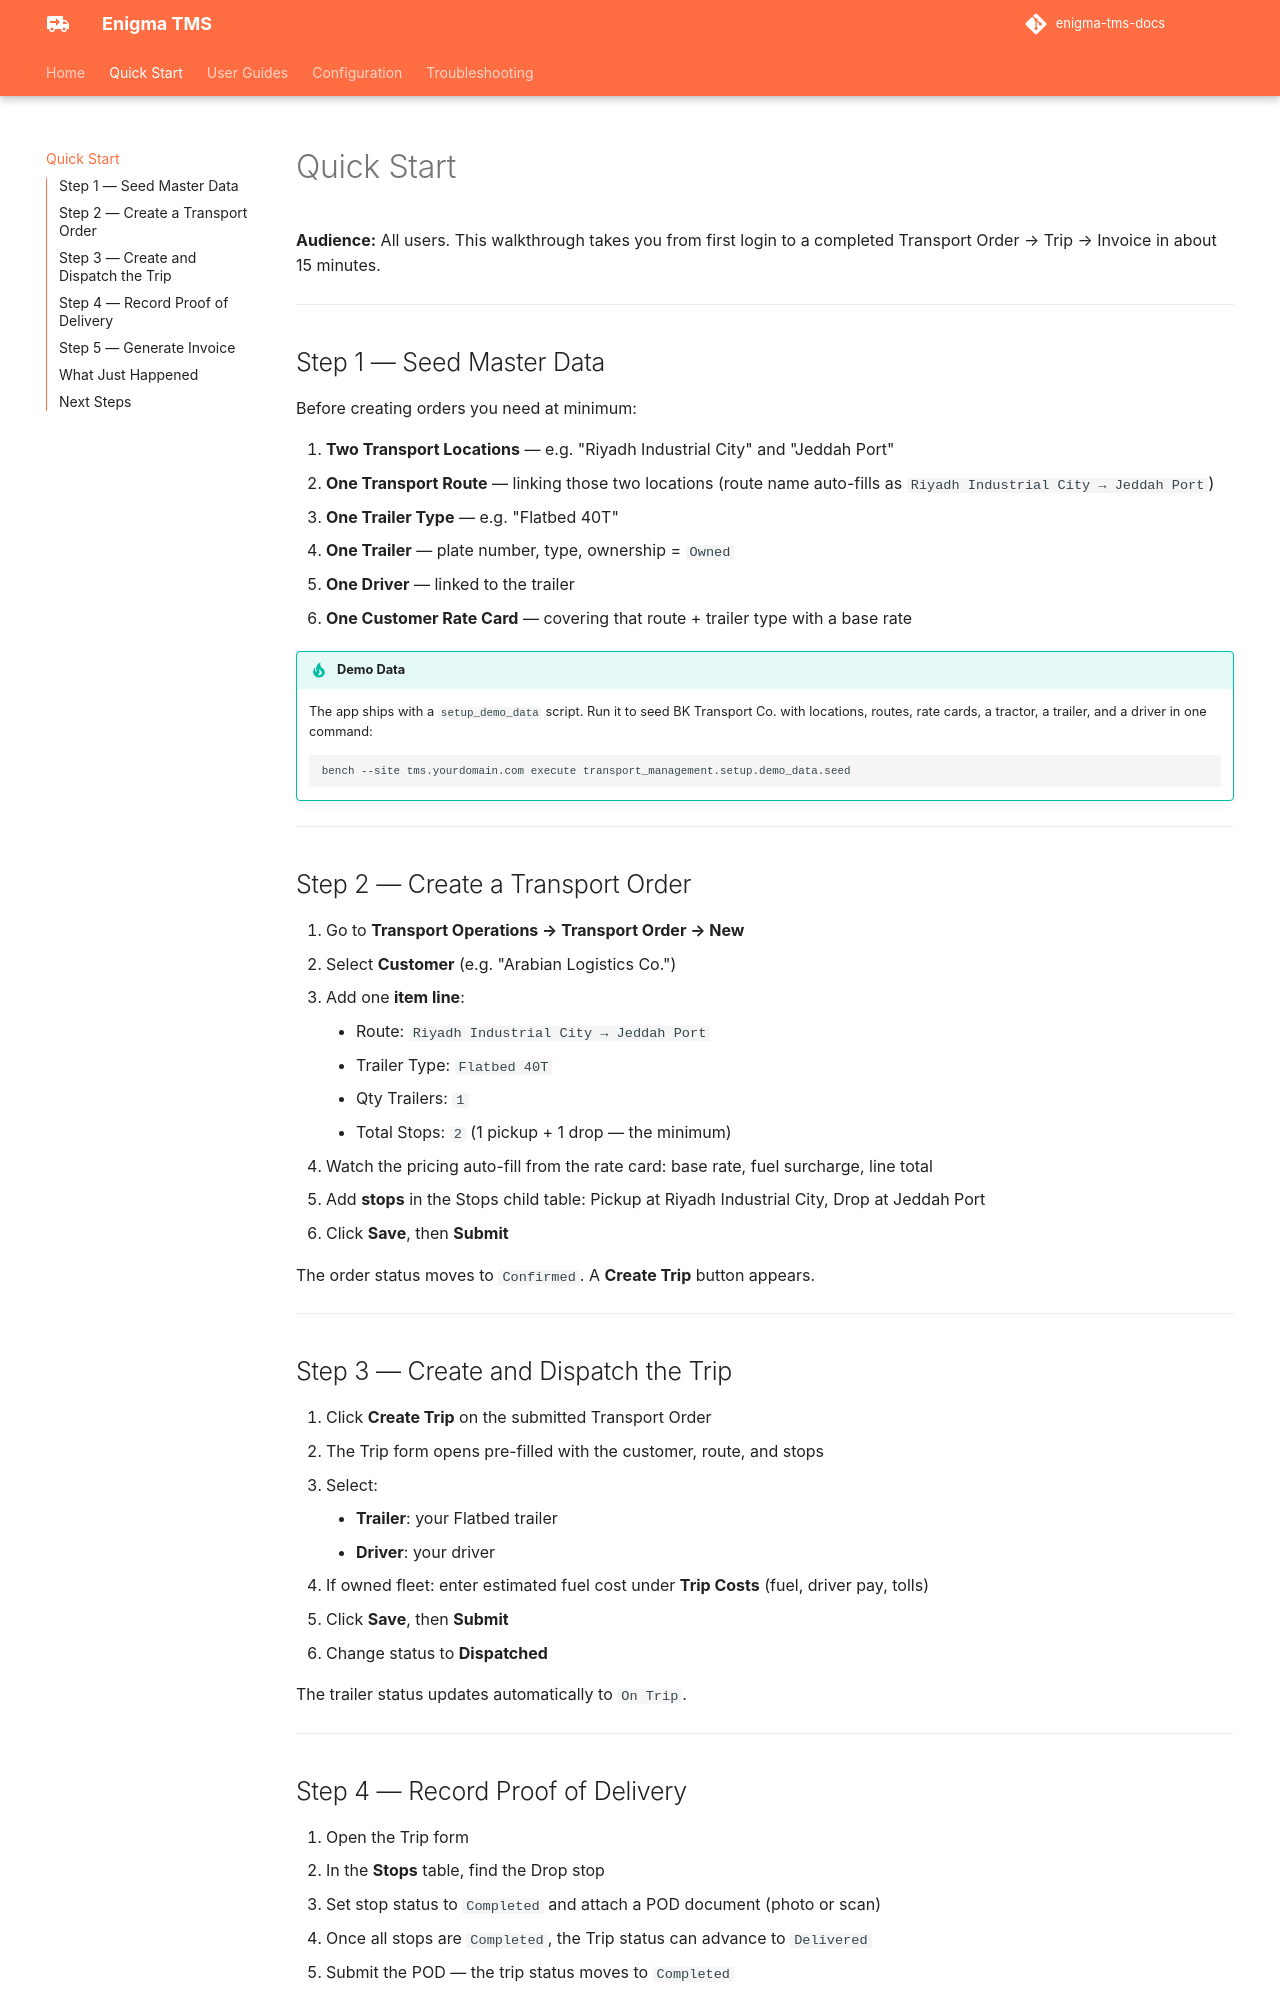

repository: mashoodsid/enigma-tms-docs · page: getting-started/index.html · generator: mkdocs

# Quick Start

**Audience:** All users. This walkthrough takes you from first login to a completed Transport Order → Trip → Invoice in about 15 minutes.

---

## Step 1 — Seed Master Data

Before creating orders you need at minimum:

1. **Two Transport Locations** — e.g. "Riyadh Industrial City" and "Jeddah Port"
2. **One Transport Route** — linking those two locations (route name auto-fills as `Riyadh Industrial City → Jeddah Port`)
3. **One Trailer Type** — e.g. "Flatbed 40T"
4. **One Trailer** — plate number, type, ownership = `Owned`
5. **One Driver** — linked to the trailer
6. **One Customer Rate Card** — covering that route + trailer type with a base rate

!!! tip "Demo Data"
    The app ships with a `setup_demo_data` script. Run it to seed BK Transport Co. with locations, routes, rate cards, a tractor, a trailer, and a driver in one command:
    ```bash
    bench --site tms.yourdomain.com execute transport_management.setup.demo_data.seed
    ```

---

## Step 2 — Create a Transport Order

1. Go to **Transport Operations → Transport Order → New**
2. Select **Customer** (e.g. "Arabian Logistics Co.")
3. Add one **item line**:
    - Route: `Riyadh Industrial City → Jeddah Port`
    - Trailer Type: `Flatbed 40T`
    - Qty Trailers: `1`
    - Total Stops: `2` (1 pickup + 1 drop — the minimum)
4. Watch the pricing auto-fill from the rate card: base rate, fuel surcharge, line total
5. Add **stops** in the Stops child table: Pickup at Riyadh Industrial City, Drop at Jeddah Port
6. Click **Save**, then **Submit**

The order status moves to `Confirmed`. A **Create Trip** button appears.

---

## Step 3 — Create and Dispatch the Trip

1. Click **Create Trip** on the submitted Transport Order
2. The Trip form opens pre-filled with the customer, route, and stops
3. Select:
    - **Trailer**: your Flatbed trailer
    - **Driver**: your driver
4. If owned fleet: enter estimated fuel cost under **Trip Costs** (fuel, driver pay, tolls)
5. Click **Save**, then **Submit**
6. Change status to **Dispatched**

The trailer status updates automatically to `On Trip`.

---
